Run: headless pygame with SDL's dummy video driver; simulated clock (each Clock.tick advances the game by its frame time, no real sleeping); random seed 0; keys injected as events and as key.get_pressed() state; mouse plan: one left click at the window centre at the start of phase 2, then a move to the lower-right quarter at the start of phase 3.
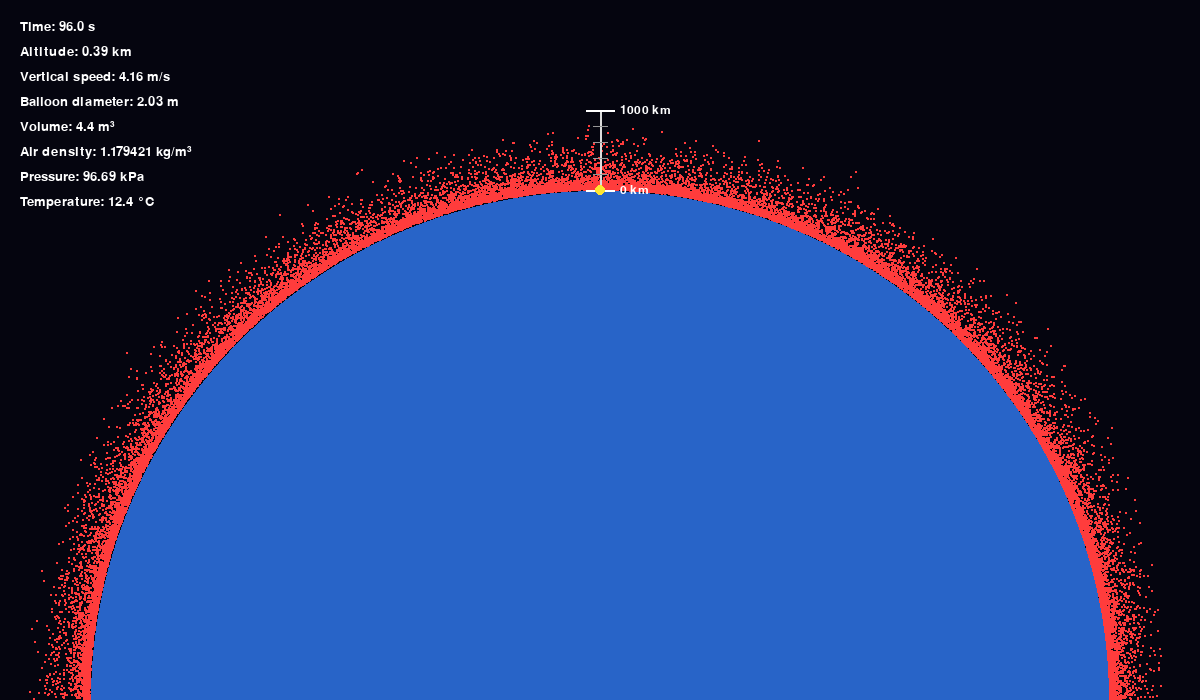
Frame 1 of 4 · flips 1–60 · no input
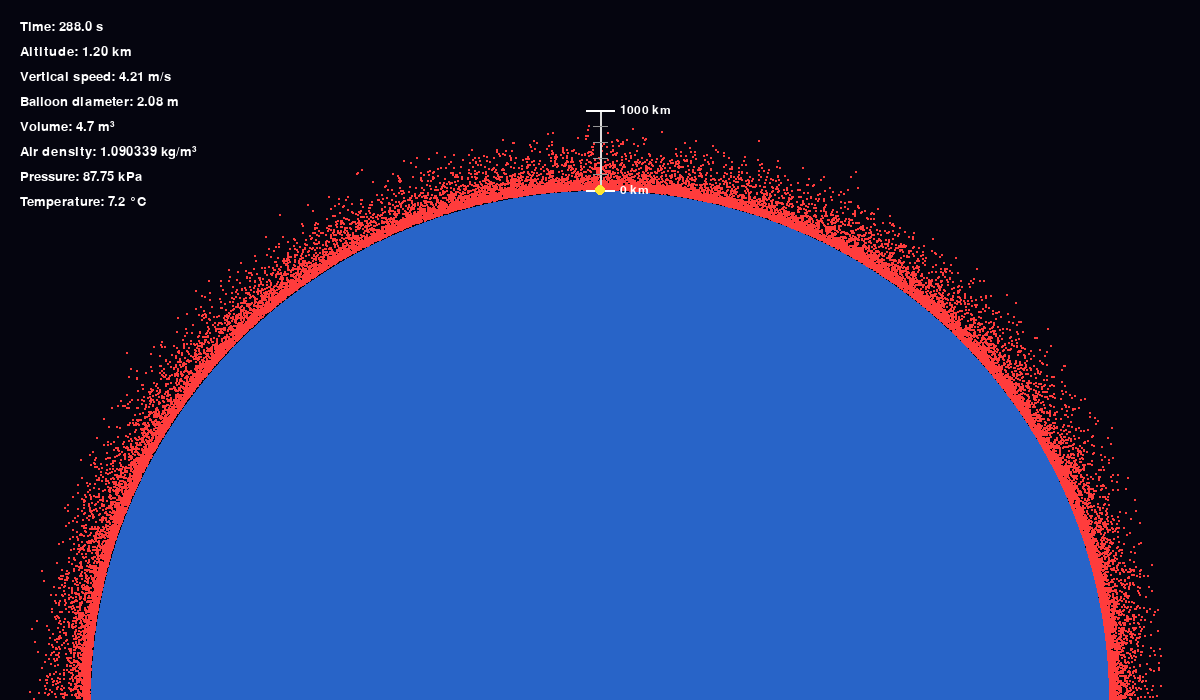
Frame 2 of 4 · flips 61–180 · clicked the window centre · tapped SPACE, RETURN · held RIGHT (→), D
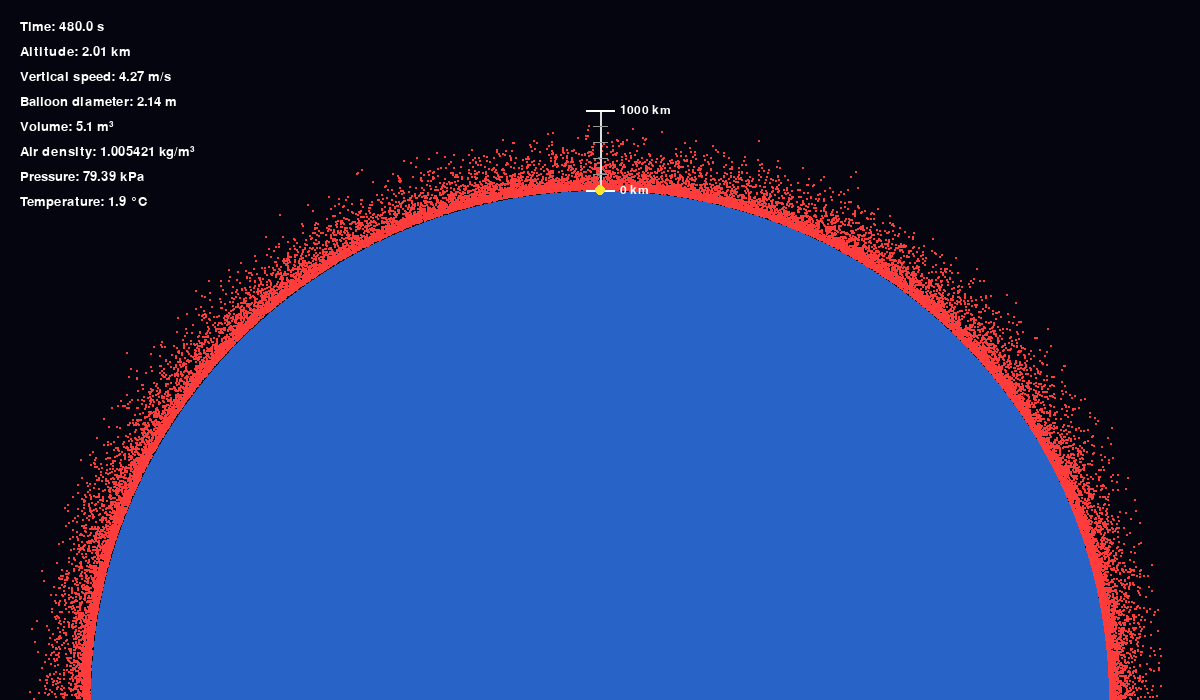
Frame 3 of 4 · flips 181–300 · moved the mouse to the lower-right quarter · held DOWN (↓), S
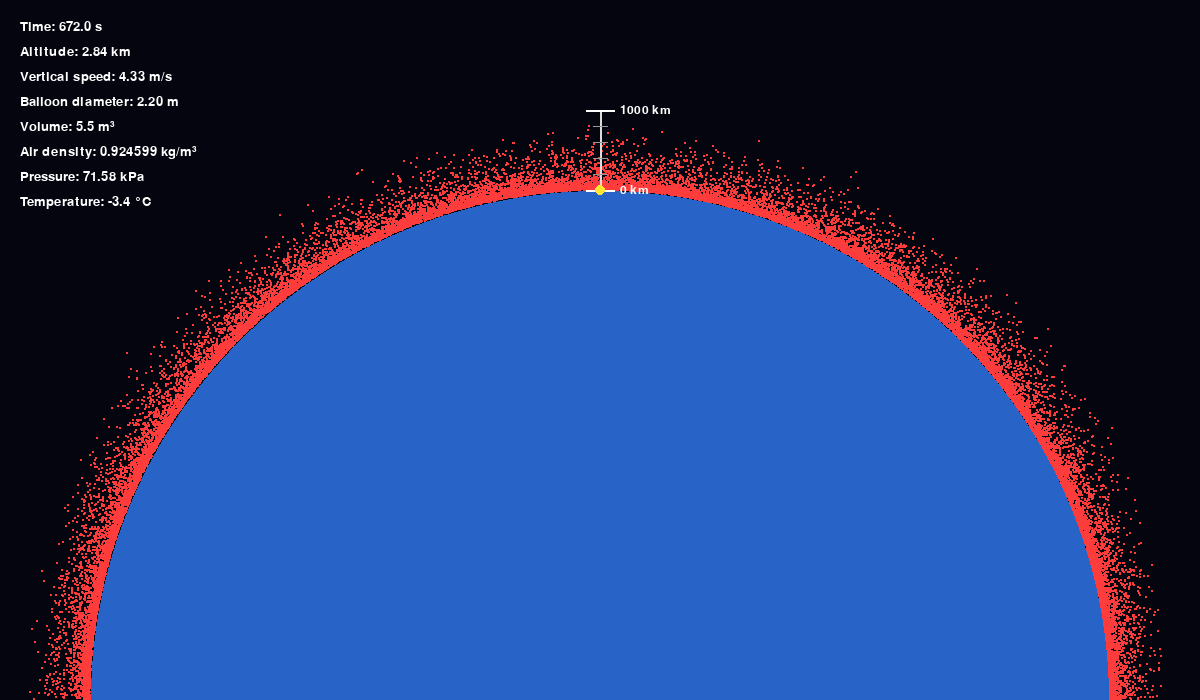
Frame 4 of 4 · flips 301–420 · held LEFT (←), A, UP (↑), W

The pygame program that drew these frames:

import pygame
import sys
import random
import math
import bisect

pygame.init()
font = pygame.font.SysFont("Arial", 18)
info_font = pygame.font.SysFont("Arial", 20)

# ============================================================
# Window
# ============================================================

WIDTH = 1200
HEIGHT = 700

screen = pygame.display.set_mode((WIDTH, HEIGHT))
pygame.display.set_caption("2D Earth Atmosphere Simulation")

clock = pygame.time.Clock()


# ============================================================
# Colors
# ============================================================

SPACE = (5, 5, 15)
EARTH = (40, 100, 200)
ATMOSPHERE = (255, 60, 60)


# ============================================================
# Earth
# ============================================================

EARTH_RADIUS = 6371.0          # km
ATMOSPHERE_HEIGHT = 1000.0     # km


# ============================================================
# Camera
# ============================================================

zoom = 0.08

MIN_ZOOM = 0.005
MAX_ZOOM = 5.0

DEFAULT_ZOOM = 0.05

camera_x = 0
camera_y = 0

dragging = False

# Middle mouse double-click detection
last_middle_click = 0
DOUBLE_CLICK_TIME = 300  # milliseconds


# ============================================================
# Hydrogen Weather Balloon Parameters
# ============================================================

BALLOON_PAYLOAD_MASS = 2.0       # kg
BALLOON_ENVELOPE_MASS = 1.2      # kg

# Diameter when inflated at launch
BALLOON_LAUNCH_DIAMETER = 2.0    # meters

# Approximate diameter at which envelope bursts
BALLOON_BURST_DIAMETER = 8.0     # meters

# Drag coefficient
# ~0.47 is sphere-like; real balloons can differ substantially
BALLOON_CD = 0.47

# Added/virtual mass coefficient
BALLOON_VIRTUAL_MASS_COEFF = 0.5

# Initial altitude
BALLOON_START_ALTITUDE = 0.0     # km

# Speed up simulation time
SIMULATION_SPEED = 100.0

# Hydrogen specific gas constant
R_HYDROGEN = 4124.0              # J / (kg K)

# Air specific gas constant
R_AIR = 287.05                   # J / (kg K)

G0 = 9.80665                     # m/s^2


# ============================================================
# Standard Atmosphere (for balloon physics)
# ============================================================

def atmosphere(altitude_km):

    h = max(0.0, altitude_km * 1000.0)

    # Layer definitions:
    # base altitude (m)
    # base temperature (K)
    # base pressure (Pa)
    # lapse rate (K/m)

    layers = [
        (0.0,     288.15, 101325.0,   -0.0065),
        (11000.0, 216.65, 22632.06,    0.0),
        (20000.0, 216.65, 5474.889,    0.001),
        (32000.0, 228.65, 868.0187,    0.0028),
        (47000.0, 270.65, 110.9063,    0.0),
        (51000.0, 270.65, 66.93887,   -0.0028),
        (71000.0, 214.65, 3.95642,    -0.002)
    ]

    # Find atmospheric layer
    layer = layers[0]

    for candidate in layers:
        if h >= candidate[0]:
            layer = candidate
        else:
            break

    h0, T0, P0, lapse = layer

    dh = h - h0

    # Isothermal layer
    if lapse == 0:

        T = T0

        P = P0 * math.exp(
            -G0 * dh /
            (R_AIR * T0)
        )

    else:

        T = T0 + lapse * dh

        P = P0 * (
            T / T0
        ) ** (
            -G0 /
            (R_AIR * lapse)
        )

    rho = P / (R_AIR * T)

    return T, P, rho


# ============================================================
# U.S. Standard Atmosphere density data
#
# density in kg/m^3
#
# Lower-atmosphere points + representative upper-atmosphere
# values from the U.S. Standard Atmosphere 1976.
# ============================================================

ATMOSPHERE_DATA = [

    # altitude km, density kg/m^3

    (0,      1.2250),
    (5,      0.7364),
    (10,     0.4135),
    (15,     0.1948),
    (20,     0.08891),
    (25,     0.04008),
    (30,     0.01841),
    (40,     0.003996),
    (50,     0.001027),
    (60,     0.0003097),
    (70,     8.283e-5),
    (80,     1.846e-5),
    (86,     6.96e-6),

    # upper atmosphere

    (100,    5.604e-7),
    (120,    2.222e-8),
    (140,    3.831e-9),
    (160,    1.233e-9),
    (180,    5.194e-10),
    (200,    2.541e-10),

    (300,    1.916e-11),
    (400,    2.803e-12),
    (500,    5.215e-13),
    (600,    1.137e-13),
    (800,    1.136e-14),
    (1000,   3.561e-15)
]


# ============================================================
# Atmospheric density interpolation
# ============================================================

def air_density(altitude_km):

    if altitude_km <= 0:
        return ATMOSPHERE_DATA[0][1]

    if altitude_km >= ATMOSPHERE_DATA[-1][0]:
        return ATMOSPHERE_DATA[-1][1]

    altitudes = [row[0] for row in ATMOSPHERE_DATA]

    index = bisect.bisect_left(
        altitudes,
        altitude_km
    )

    h1, rho1 = ATMOSPHERE_DATA[index - 1]
    h2, rho2 = ATMOSPHERE_DATA[index]

    # --------------------------------------------------------
    # Logarithmic interpolation
    #
    # Density varies approximately exponentially, so
    # interpolating log(density) is much better than linear.
    # --------------------------------------------------------

    fraction = (
        (altitude_km - h1)
        /
        (h2 - h1)
    )

    log_rho1 = math.log(rho1)
    log_rho2 = math.log(rho2)

    log_density = (
        log_rho1
        +
        fraction * (log_rho2 - log_rho1)
    )

    return math.exp(log_density)


# ============================================================
# Visual atmosphere
# ============================================================

particles = []

NUM_PARTICLES = 25000


def visual_density_probability(altitude):

    rho = air_density(altitude)

    sea_level_density = air_density(0)

    # --------------------------------------------------------
    # Convert physical density to logarithmic visual strength.
    #
    # Sea level:
    #     visual = 1
    #
    # Very thin atmosphere:
    #     still visible
    # --------------------------------------------------------

    min_density = air_density(1000)

    log_rho = math.log10(rho)

    log_min = math.log10(min_density)
    log_max = math.log10(sea_level_density)

    normalized = (
        (log_rho - log_min)
        /
        (log_max - log_min)
    )

    # Adjust visual contrast
    normalized = max(0.0, min(1.0, normalized))

    return normalized ** 2.0


# ============================================================
# Generate atmosphere particles
# ============================================================

def generate_atmosphere():

    particles.clear()

    while len(particles) < NUM_PARTICLES:

        altitude = random.uniform(
            0,
            ATMOSPHERE_HEIGHT
        )

        probability = visual_density_probability(
            altitude
        )

        if random.random() > probability:
            continue

        # Upper semicircle
        angle = random.uniform(
            math.pi,
            2 * math.pi
        )

        radius = (
            EARTH_RADIUS
            +
            altitude
        )

        world_x = (
            radius
            *
            math.cos(angle)
        )

        world_y = (
            radius
            *
            math.sin(angle)
        )

        particles.append(
            (
                world_x,
                world_y,
                altitude
            )
        )


generate_atmosphere()


# ============================================================
# Altitude ruler
# ============================================================

def nice_tick_spacing(zoom):
    """
    Choose a nice altitude interval based on current zoom.

    We try to keep major ticks roughly 80 pixels apart.
    """

    target_pixels = 80

    # How many km would produce ~80 pixels?
    target_km = target_pixels / zoom

    if target_km <= 0:
        return 1

    magnitude = 10 ** math.floor(math.log10(target_km))

    normalized = target_km / magnitude

    if normalized < 1.5:
        nice = 1
    elif normalized < 3:
        nice = 2
    elif normalized < 7:
        nice = 5
    else:
        nice = 10

    return nice * magnitude


def draw_altitude_ruler(
    screen,
    earth_center_x,
    earth_center_y,
    zoom
):
    # --------------------------------------------
    # Surface position
    # --------------------------------------------

    surface_y = earth_center_y - EARTH_RADIUS * zoom

    ruler_x = int(earth_center_x)

    # Don't draw if Earth's top is below the screen
    if surface_y > HEIGHT:
        return

    # --------------------------------------------
    # Determine visible altitude
    # --------------------------------------------

    # Altitude corresponding to top of screen
    max_visible_altitude = (
        (surface_y - 0) / zoom
    )

    max_visible_altitude = max(
        0,
        max_visible_altitude
    )

    # Don't exceed simulated atmosphere
    max_altitude = min(
        max_visible_altitude,
        ATMOSPHERE_HEIGHT
    )

    # --------------------------------------------
    # Dynamic tick interval
    # --------------------------------------------

    major_spacing = nice_tick_spacing(zoom)

    minor_spacing = major_spacing / 5

    # --------------------------------------------
    # Main ruler line
    # --------------------------------------------

    top_y = int(
        surface_y
        -
        max_altitude * zoom
    )

    pygame.draw.line(
        screen,
        (220, 220, 220),
        (ruler_x, int(surface_y)),
        (ruler_x, top_y),
        2
    )

    # --------------------------------------------
    # Minor ticks
    # --------------------------------------------

    altitude = 0

    while altitude <= max_altitude:

        y = int(
            surface_y
            -
            altitude * zoom
        )

        # Major tick?
        major_index = altitude / major_spacing

        is_major = abs(
            major_index - round(major_index)
        ) < 0.0001

        if is_major:

            tick_length = 14

            pygame.draw.line(
                screen,
                (255, 255, 255),
                (ruler_x - tick_length, y),
                (ruler_x + tick_length, y),
                2
            )

            # Altitude label
            label = font.render(
                f"{altitude:g} km",
                True,
                (255, 255, 255)
            )

            screen.blit(
                label,
                (
                    ruler_x + 20,
                    y - label.get_height() // 2
                )
            )

        else:

            tick_length = 7

            pygame.draw.line(
                screen,
                (150, 150, 150),
                (ruler_x - tick_length, y),
                (ruler_x + tick_length, y),
                1
            )

        altitude += minor_spacing


# ============================================================
# Hydrogen Balloon
# ============================================================

class HydrogenBalloon:

    def __init__(self):

        self.altitude = BALLOON_START_ALTITUDE * 1000.0
        self.velocity = 0.0

        self.payload_mass = BALLOON_PAYLOAD_MASS
        self.envelope_mass = BALLOON_ENVELOPE_MASS

        self.cd = BALLOON_CD

        self.burst = False

        # ----------------------------------------------------
        # Initial atmosphere
        # ----------------------------------------------------

        T, P, rho = atmosphere(
            self.altitude / 1000.0
        )

        # ----------------------------------------------------
        # Launch balloon volume
        # ----------------------------------------------------

        launch_radius = BALLOON_LAUNCH_DIAMETER / 2.0

        self.launch_volume = (
            4.0 / 3.0
            * math.pi
            * launch_radius ** 3
        )

        # ----------------------------------------------------
        # Determine hydrogen mass from launch volume
        #
        # PV = mRT
        #
        # m = PV / RT
        # ----------------------------------------------------

        self.hydrogen_mass = (
            P * self.launch_volume
            /
            (R_HYDROGEN * T)
        )

        # ----------------------------------------------------
        # Burst volume
        # ----------------------------------------------------

        burst_radius = BALLOON_BURST_DIAMETER / 2.0

        self.max_volume = (
            4.0 / 3.0
            * math.pi
            * burst_radius ** 3
        )


    # ========================================================
    # Gravity
    # ========================================================

    def gravity(self):

        altitude = self.altitude

        earth_radius_m = EARTH_RADIUS * 1000.0

        return G0 * (
            earth_radius_m /
            (earth_radius_m + altitude)
        ) ** 2


    # ========================================================
    # Balloon geometry
    # ========================================================

    def geometry(self):

        T, P, rho_air = atmosphere(
            self.altitude / 1000.0
        )

        # ----------------------------------------------------
        # Hydrogen expands as pressure decreases
        #
        # V = mRT/P
        # ----------------------------------------------------

        volume = (
            self.hydrogen_mass
            * R_HYDROGEN
            * T
            /
            P
        )

        if volume >= self.max_volume:

            volume = self.max_volume

            self.burst = True

        radius = (
            3.0 * volume
            /
            (4.0 * math.pi)
        ) ** (1.0 / 3.0)

        area = math.pi * radius ** 2

        return volume, radius, area, rho_air, T, P


    # ========================================================
    # Physics timestep
    # ========================================================

    def update(self, dt):

        volume, radius, area, rho_air, T, P = self.geometry()

        g = self.gravity()

        # ----------------------------------------------------
        # Balloon total physical mass
        # ----------------------------------------------------

        physical_mass = (
            self.payload_mass
            + self.envelope_mass
            + self.hydrogen_mass
        )

        # ----------------------------------------------------
        # Buoyancy
        # ----------------------------------------------------

        buoyancy = (
            rho_air
            * volume
            * g
        )

        # ----------------------------------------------------
        # Gravity
        # ----------------------------------------------------

        weight = physical_mass * g

        # ----------------------------------------------------
        # Aerodynamic drag
        #
        # v * |v| automatically gives drag the
        # opposite sign from velocity.
        # ----------------------------------------------------

        drag = (
            0.5
            * rho_air
            * self.cd
            * area
            * self.velocity
            * abs(self.velocity)
        )

        # ----------------------------------------------------
        # Added / virtual air mass
        #
        # Balloon must accelerate some surrounding air.
        # ----------------------------------------------------

        virtual_mass = (
            BALLOON_VIRTUAL_MASS_COEFF
            * rho_air
            * volume
        )

        effective_mass = (
            physical_mass
            + virtual_mass
        )

        # ----------------------------------------------------
        # Net vertical force
        # ----------------------------------------------------

        force = (
            buoyancy
            - weight
            - drag
        )

        acceleration = (
            force
            /
            effective_mass
        )

        # ----------------------------------------------------
        # Integrate
        # ----------------------------------------------------

        self.velocity += acceleration * dt

        self.altitude += self.velocity * dt

        # Don't go below ground
        if self.altitude < 0:

            self.altitude = 0

            if self.velocity < 0:
                self.velocity = 0


    # ========================================================
    # Information
    # ========================================================

    def get_data(self):

        volume, radius, area, rho_air, T, P = self.geometry()

        return {

            "altitude_km":
                self.altitude / 1000.0,

            "velocity":
                self.velocity,

            "diameter":
                radius * 2,

            "volume":
                volume,

            "density":
                rho_air,

            "temperature":
                T,

            "pressure":
                P,

            "burst":
                self.burst
        }

balloon = HydrogenBalloon()
simulation_time = 0.0

# ============================================================
# Main loop
# ============================================================

running = True

while running:

    # --------------------------------------------------------
    # Input
    # --------------------------------------------------------

    for event in pygame.event.get():

        if event.type == pygame.QUIT:
            running = False

        # ----------------------------------------------------
        # Zoom
        # ----------------------------------------------------

        if event.type == pygame.MOUSEWHEEL:

            mouse_x, mouse_y = pygame.mouse.get_pos()

            old_zoom = zoom

            # Change zoom
            if event.y > 0:
                zoom *= 1.15

            elif event.y < 0:
                zoom /= 1.15

            # Clamp zoom
            zoom = max(
                MIN_ZOOM,
                min(MAX_ZOOM, zoom)
            )

            # --------------------------------------------------
            # Keep the world position under the mouse stationary
            # --------------------------------------------------

            # Earth center BEFORE zoom
            old_center_x = WIDTH // 2 + camera_x
            old_center_y = HEIGHT + camera_y

            # Find the world coordinate currently under mouse
            world_x = (
                mouse_x - old_center_x
            ) / old_zoom

            world_y = (
                mouse_y - old_center_y
            ) / old_zoom

            # Where that same world point would appear after zoom
            new_screen_x = (
                old_center_x
                + world_x * zoom
            )

            new_screen_y = (
                old_center_y
                + world_y * zoom
            )

            # Shift camera so that point stays under cursor
            camera_x += (
                mouse_x - new_screen_x
            )

            camera_y += (
                mouse_y - new_screen_y
            )

        # ----------------------------------------------------
        # Middle mouse pan
        # ----------------------------------------------------

        if event.type == pygame.MOUSEBUTTONDOWN:

            if event.button == 2:

                current_time = pygame.time.get_ticks()

                # Check for double click
                if current_time - last_middle_click <= DOUBLE_CLICK_TIME:

                    # Reset camera
                    zoom = DEFAULT_ZOOM
                    camera_x = 0
                    camera_y = 0

                    # Prevent this click from being reused
                    last_middle_click = 0

                else:

                    last_middle_click = current_time
                    dragging = True

        if event.type == pygame.MOUSEBUTTONUP:

            if event.button == 2:
                dragging = False

        if (
            event.type == pygame.MOUSEMOTION
            and dragging
        ):

            dx, dy = event.rel

            camera_x += dx
            camera_y += dy

    # ============================================================
    # Balloon physics
    # ============================================================

    real_dt = clock.get_time() / 1000.0

    simulation_dt = real_dt * SIMULATION_SPEED

    # Break long frames into small physics steps
    # so the simulation stays stable.

    MAX_PHYSICS_STEP = 0.05

    remaining = simulation_dt

    while remaining > 0:

        dt = min(
            MAX_PHYSICS_STEP,
            remaining
        )

        balloon.update(dt)

        simulation_time += dt

        remaining -= dt

    # ========================================================
    # Draw
    # ========================================================

    screen.fill(SPACE)

    earth_center_x = (
        WIDTH // 2
        +
        camera_x
    )

    earth_center_y = (
        HEIGHT
        +
        camera_y
    )


    # ========================================================
    # Draw atmosphere particles
    # ========================================================

    for world_x, world_y, altitude in particles:

        screen_x = int(
            earth_center_x
            +
            world_x * zoom
        )

        screen_y = int(
            earth_center_y
            +
            world_y * zoom
        )

        if (
            0 <= screen_x < WIDTH
            and
            0 <= screen_y < HEIGHT
        ):

            # ------------------------------------------------
            # Slightly larger particles when zoomed in
            # ------------------------------------------------

            if zoom > 0.5:
                particle_size = 2
            else:
                particle_size = 1

            pygame.draw.circle(
                screen,
                ATMOSPHERE,
                (
                    screen_x,
                    screen_y
                ),
                particle_size
            )


    # ========================================================
    # Draw Earth
    # ========================================================

    radius_pixels = int(
        EARTH_RADIUS * zoom
    )

    pygame.draw.circle(
        screen,
        EARTH,
        (
            earth_center_x,
            earth_center_y
        ),
        radius_pixels
    )


    # ========================================================
    # Draw altitude ruler
    # ========================================================

    draw_altitude_ruler(
        screen,
        earth_center_x,
        earth_center_y,
        zoom
    )

    # ============================================================
    # Draw balloon
    # ============================================================

    data = balloon.get_data()

    balloon_altitude_km = data["altitude_km"]

    # Balloon is directly above top center of Earth
    balloon_world_x = 0

    balloon_world_y = -(
        EARTH_RADIUS
        +
        balloon_altitude_km
    )

    balloon_screen_x = int(
        earth_center_x
        +
        balloon_world_x * zoom
    )

    balloon_screen_y = int(
        earth_center_y
        +
        balloon_world_y * zoom
    )

    # ------------------------------------------------------------
    # Visual balloon size
    #
    # Actual balloon diameter is meters, while world coordinates
    # are kilometers.
    # ------------------------------------------------------------

    balloon_radius_km = (
        data["diameter"]
        /
        2
        /
        1000
    )

    balloon_radius_pixels = int(
        balloon_radius_km
        * zoom
    )

    # Real balloon becomes too small to see when zoomed far out,
    # so enforce a minimum display size.
    balloon_radius_pixels = max(
        5,
        balloon_radius_pixels
    )

    pygame.draw.circle(
        screen,
        (255, 230, 50),
        (
            balloon_screen_x,
            balloon_screen_y
        ),
        balloon_radius_pixels
    )

    # ============================================================
    # Balloon information
    # ============================================================

    data = balloon.get_data()

    info_lines = [

        f"Time: {simulation_time:.1f} s",

        f"Altitude: {data['altitude_km']:.2f} km",

        f"Vertical speed: {data['velocity']:.2f} m/s",

        f"Balloon diameter: {data['diameter']:.2f} m",

        f"Volume: {data['volume']:.1f} m³",

        f"Air density: {data['density']:.6f} kg/m³",

        f"Pressure: {data['pressure'] / 1000:.2f} kPa",

        f"Temperature: {data['temperature'] - 273.15:.1f} °C"
    ]

    for i, line in enumerate(info_lines):

        text = info_font.render(
            line,
            True,
            (255, 255, 255)
        )

        screen.blit(
            text,
            (
                20,
                20 + i * 25
            )
        )

    pygame.display.flip()

    clock.tick(60)


pygame.quit()
sys.exit()
